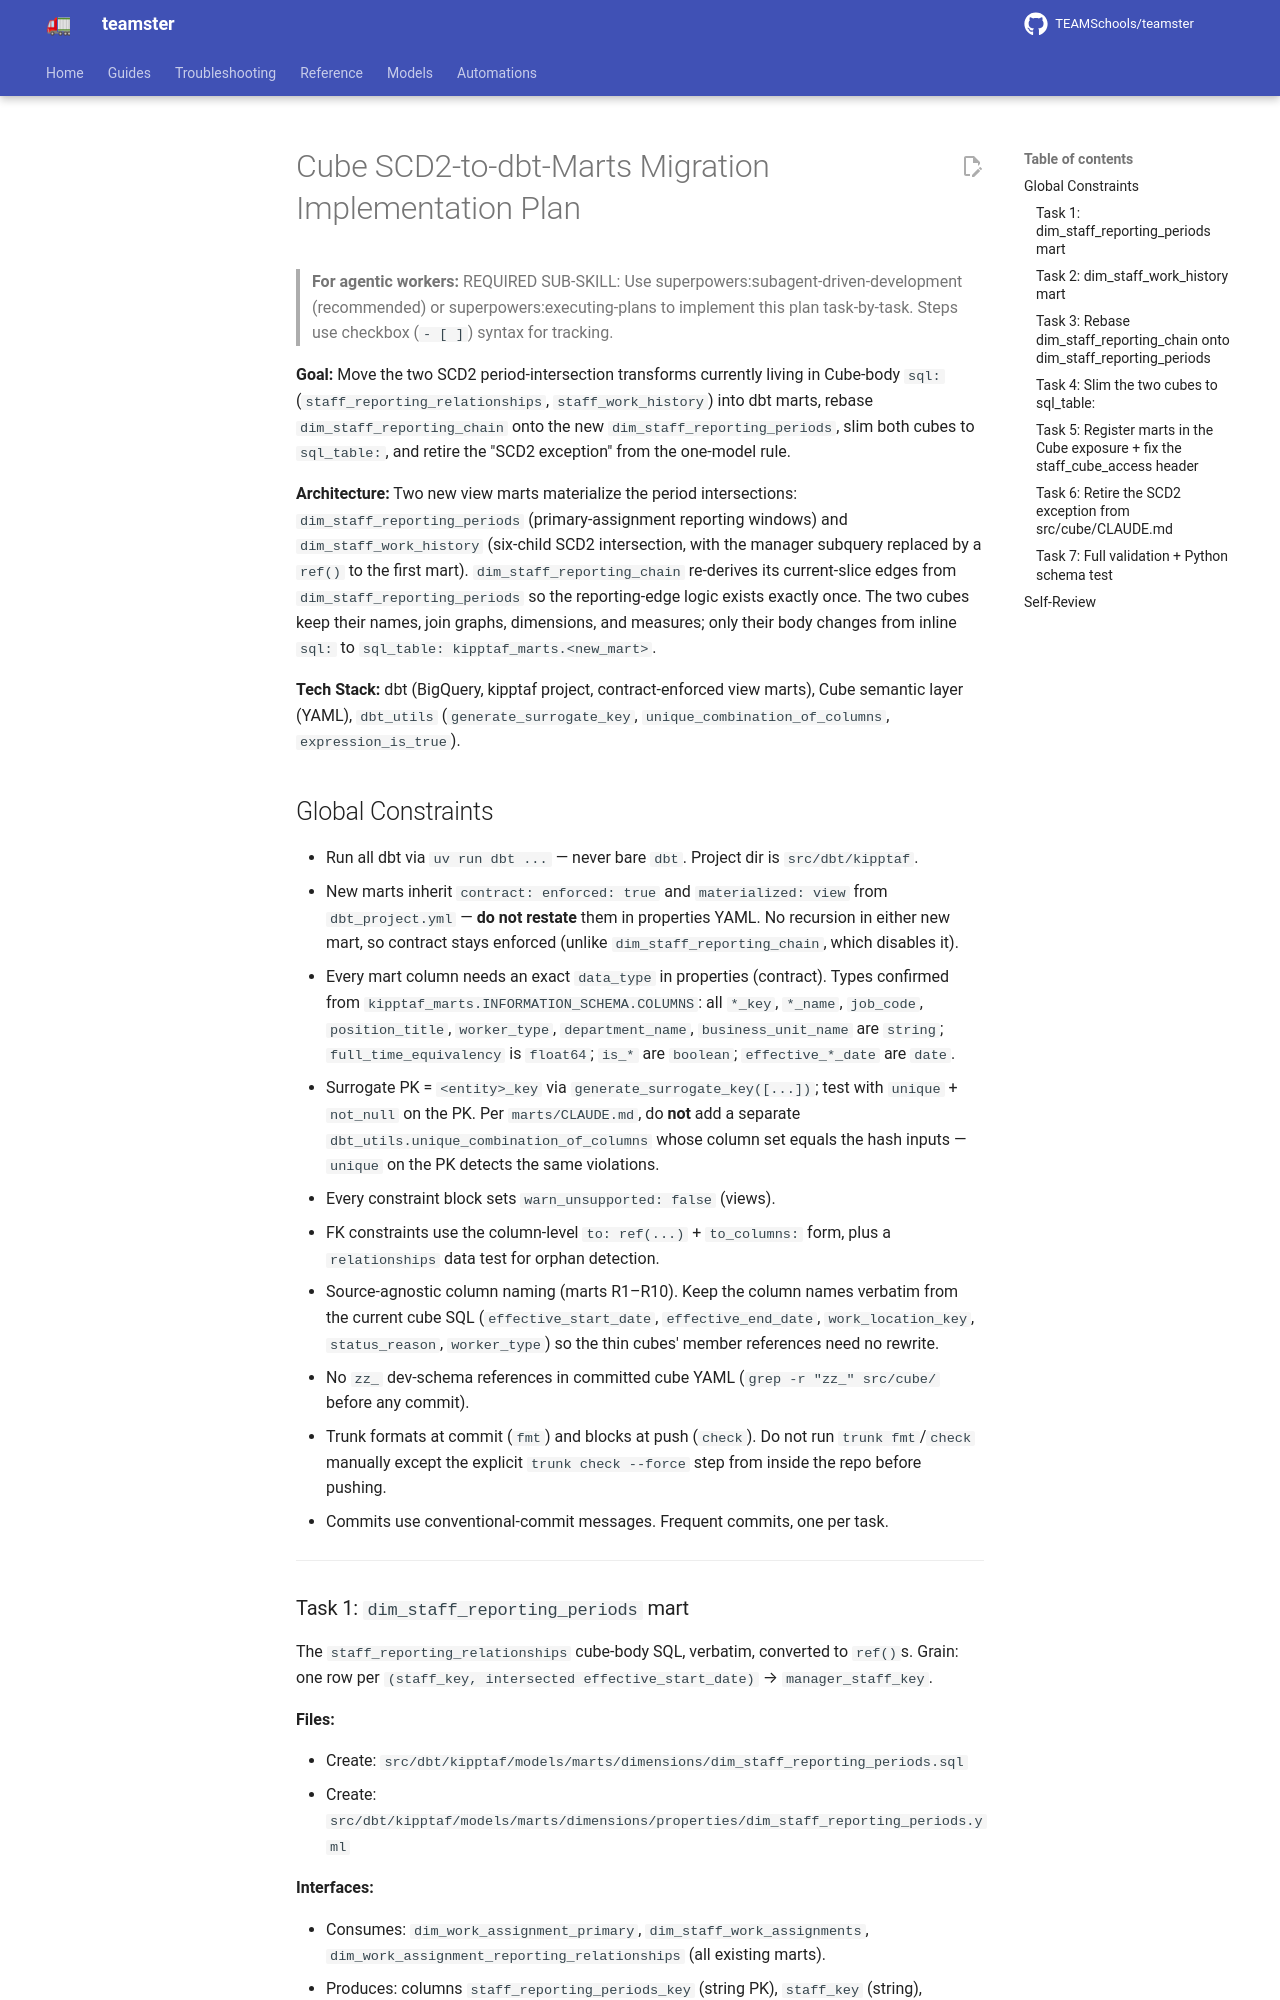

repository: TEAMSchools/teamster · page: superpowers/plans/2026-07-17-cube-scd2-marts-migration/index.html · generator: mkdocs

# Cube SCD2-to-dbt-Marts Migration Implementation Plan

> **For agentic workers:** REQUIRED SUB-SKILL: Use
> superpowers:subagent-driven-development (recommended) or
> superpowers:executing-plans to implement this plan task-by-task. Steps use
> checkbox (`- [ ]`) syntax for tracking.

**Goal:** Move the two SCD2 period-intersection transforms currently living in
Cube-body `sql:` (`staff_reporting_relationships`, `staff_work_history`) into
dbt marts, rebase `dim_staff_reporting_chain` onto the new
`dim_staff_reporting_periods`, slim both cubes to `sql_table:`, and retire the
"SCD2 exception" from the one-model rule.

**Architecture:** Two new view marts materialize the period intersections:
`dim_staff_reporting_periods` (primary-assignment reporting windows) and
`dim_staff_work_history` (six-child SCD2 intersection, with the manager subquery
replaced by a `ref()` to the first mart). `dim_staff_reporting_chain` re-derives
its current-slice edges from `dim_staff_reporting_periods` so the reporting-edge
logic exists exactly once. The two cubes keep their names, join graphs,
dimensions, and measures; only their body changes from inline `sql:` to
`sql_table: kipptaf_marts.<new_mart>`.

**Tech Stack:** dbt (BigQuery, kipptaf project, contract-enforced view marts),
Cube semantic layer (YAML), `dbt_utils` (`generate_surrogate_key`,
`unique_combination_of_columns`, `expression_is_true`).

## Global Constraints

- Run all dbt via `uv run dbt ...` — never bare `dbt`. Project dir is
  `src/dbt/kipptaf`.
- New marts inherit `contract: enforced: true` and `materialized: view` from
  `dbt_project.yml` — **do not restate** them in properties YAML. No recursion
  in either new mart, so contract stays enforced (unlike
  `dim_staff_reporting_chain`, which disables it).
- Every mart column needs an exact `data_type` in properties (contract). Types
  confirmed from `kipptaf_marts.INFORMATION_SCHEMA.COLUMNS`: all `*_key`,
  `*_name`, `job_code`, `position_title`, `worker_type`, `department_name`,
  `business_unit_name` are `string`; `full_time_equivalency` is `float64`;
  `is_*` are `boolean`; `effective_*_date` are `date`.
- Surrogate PK = `<entity>_key` via `generate_surrogate_key([...])`; test with
  `unique` + `not_null` on the PK. Per `marts/CLAUDE.md`, do **not** add a
  separate `dbt_utils.unique_combination_of_columns` whose column set equals the
  hash inputs — `unique` on the PK detects the same violations.
- Every constraint block sets `warn_unsupported: false` (views).
- FK constraints use the column-level `to: ref(...)` + `to_columns:` form, plus
  a `relationships` data test for orphan detection.
- Source-agnostic column naming (marts R1–R10). Keep the column names verbatim
  from the current cube SQL (`effective_start_date`, `effective_end_date`,
  `work_location_key`, `status_reason`, `worker_type`) so the thin cubes' member
  references need no rewrite.
- No `zz_` dev-schema references in committed cube YAML
  (`grep -r "zz_" src/cube/` before any commit).
- Trunk formats at commit (`fmt`) and blocks at push (`check`). Do not run
  `trunk fmt`/`check` manually except the explicit `trunk check --force` step
  from inside the repo before pushing.
- Commits use conventional-commit messages. Frequent commits, one per task.

---
